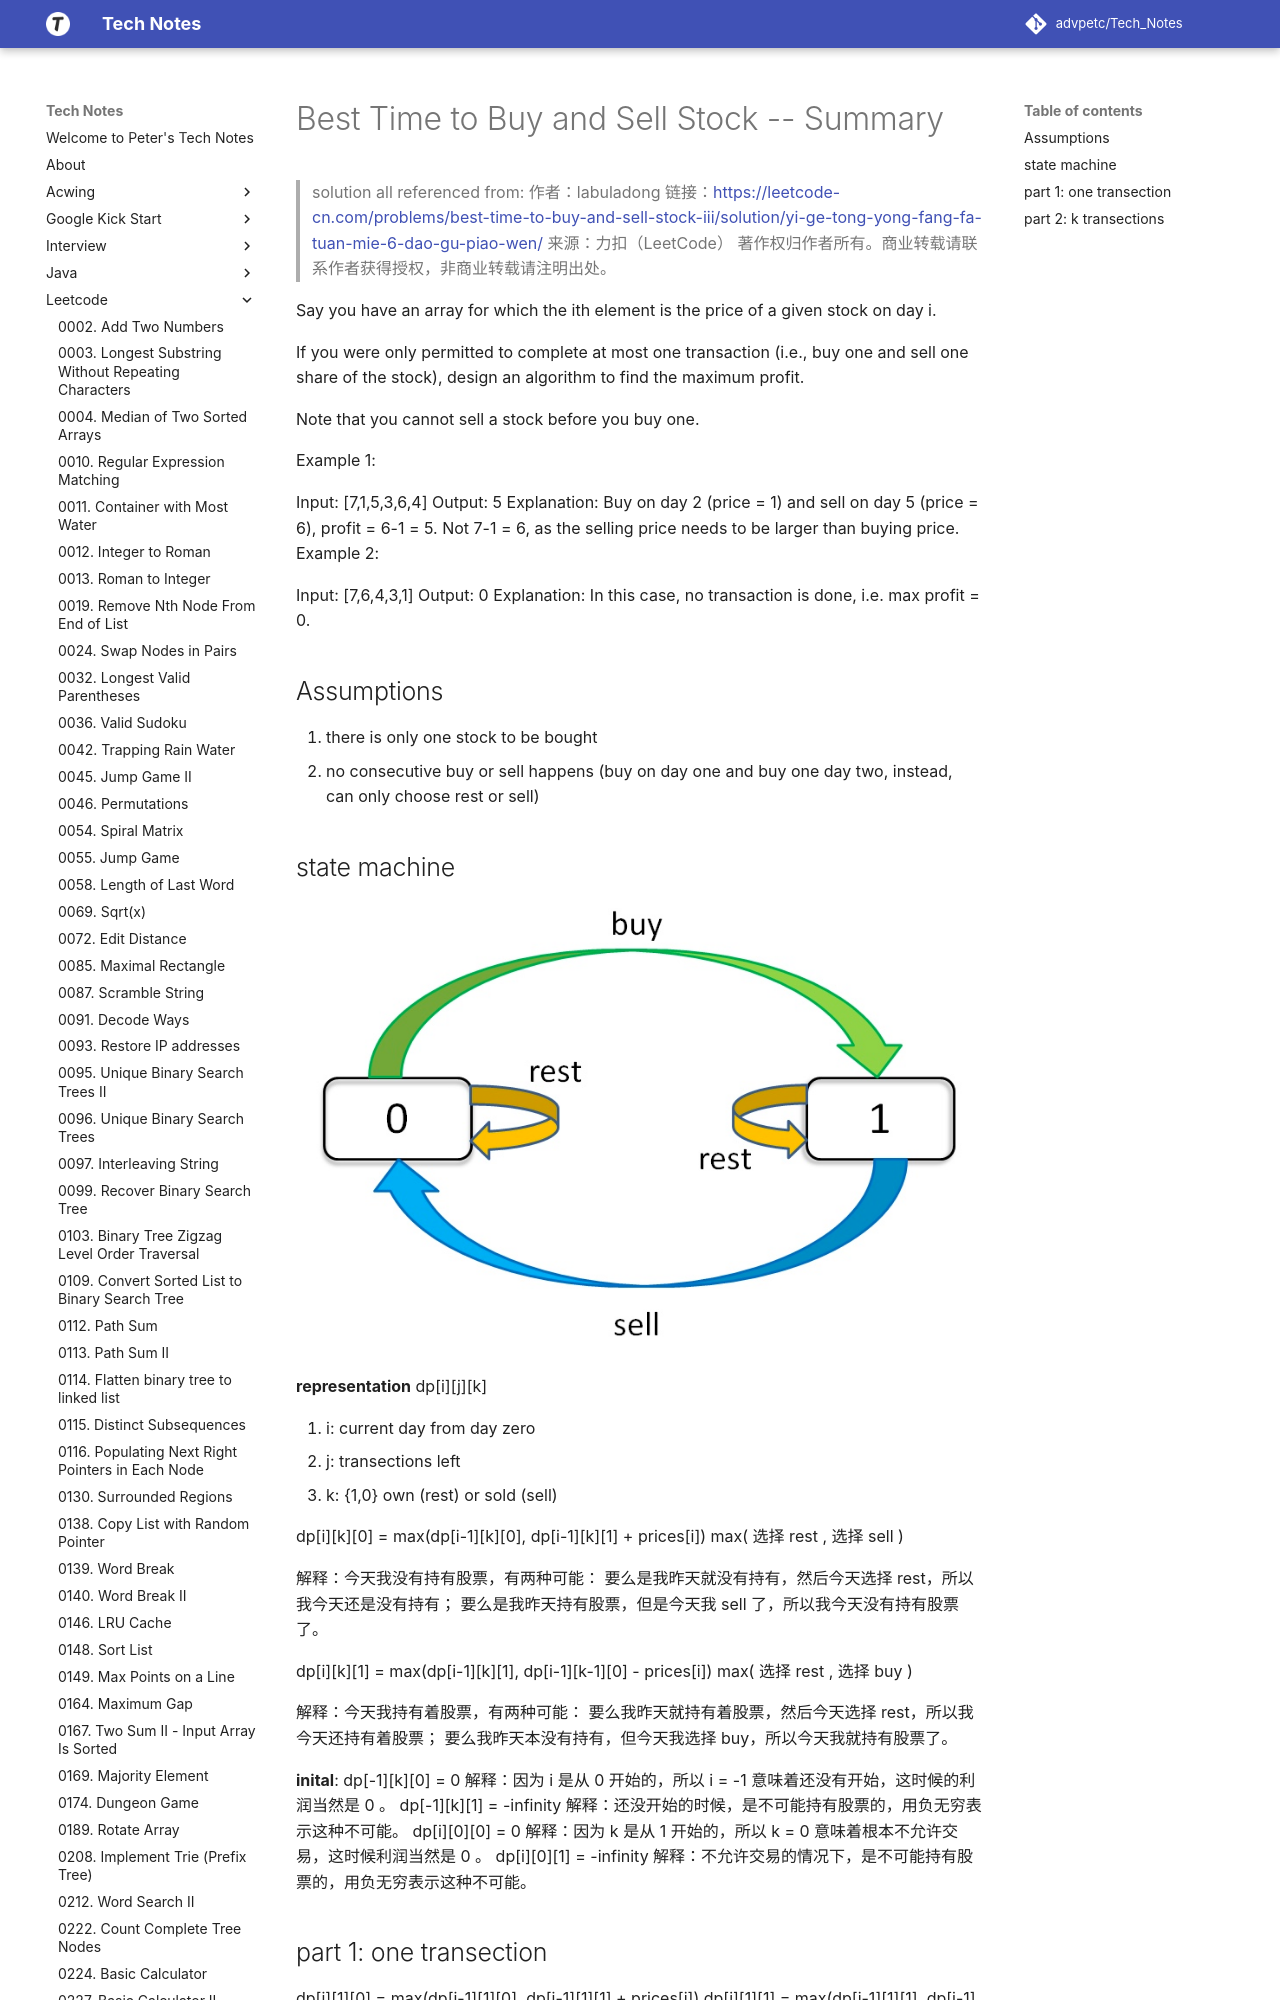

repository: advpetc/tech_notes · page: Leetcode/topics/121,123,132,188,309,714-best-time-to-buy-and-sell-stock/index.html · generator: mkdocs

# Best Time to Buy and Sell Stock -- Summary

>solution all referenced from:
作者：labuladong
链接：https://leetcode-cn.com/problems/best-time-to-buy-and-sell-stock-iii/solution/yi-ge-tong-yong-fang-fa-tuan-mie-6-dao-gu-piao-wen/
来源：力扣（LeetCode）
著作权归作者所有。商业转载请联系作者获得授权，非商业转载请注明出处。


Say you have an array for which the ith element is the price of a given stock on day i.

If you were only permitted to complete at most one transaction (i.e., buy one and sell one share of the stock), design an algorithm to find the maximum profit.

Note that you cannot sell a stock before you buy one.

Example 1:

Input: [7,1,5,3,6,4]
Output: 5
Explanation: Buy on day 2 (price = 1) and sell on day 5 (price = 6), profit = 6-1 = 5.
             Not 7-1 = 6, as the selling price needs to be larger than buying price.
Example 2:

Input: [7,6,4,3,1]
Output: 0
Explanation: In this case, no transaction is done, i.e. max profit = 0.

## Assumptions

1. there is only one stock to be bought
2. no consecutive buy or sell happens (buy on day one and buy one day two, instead, can only choose rest or sell)
